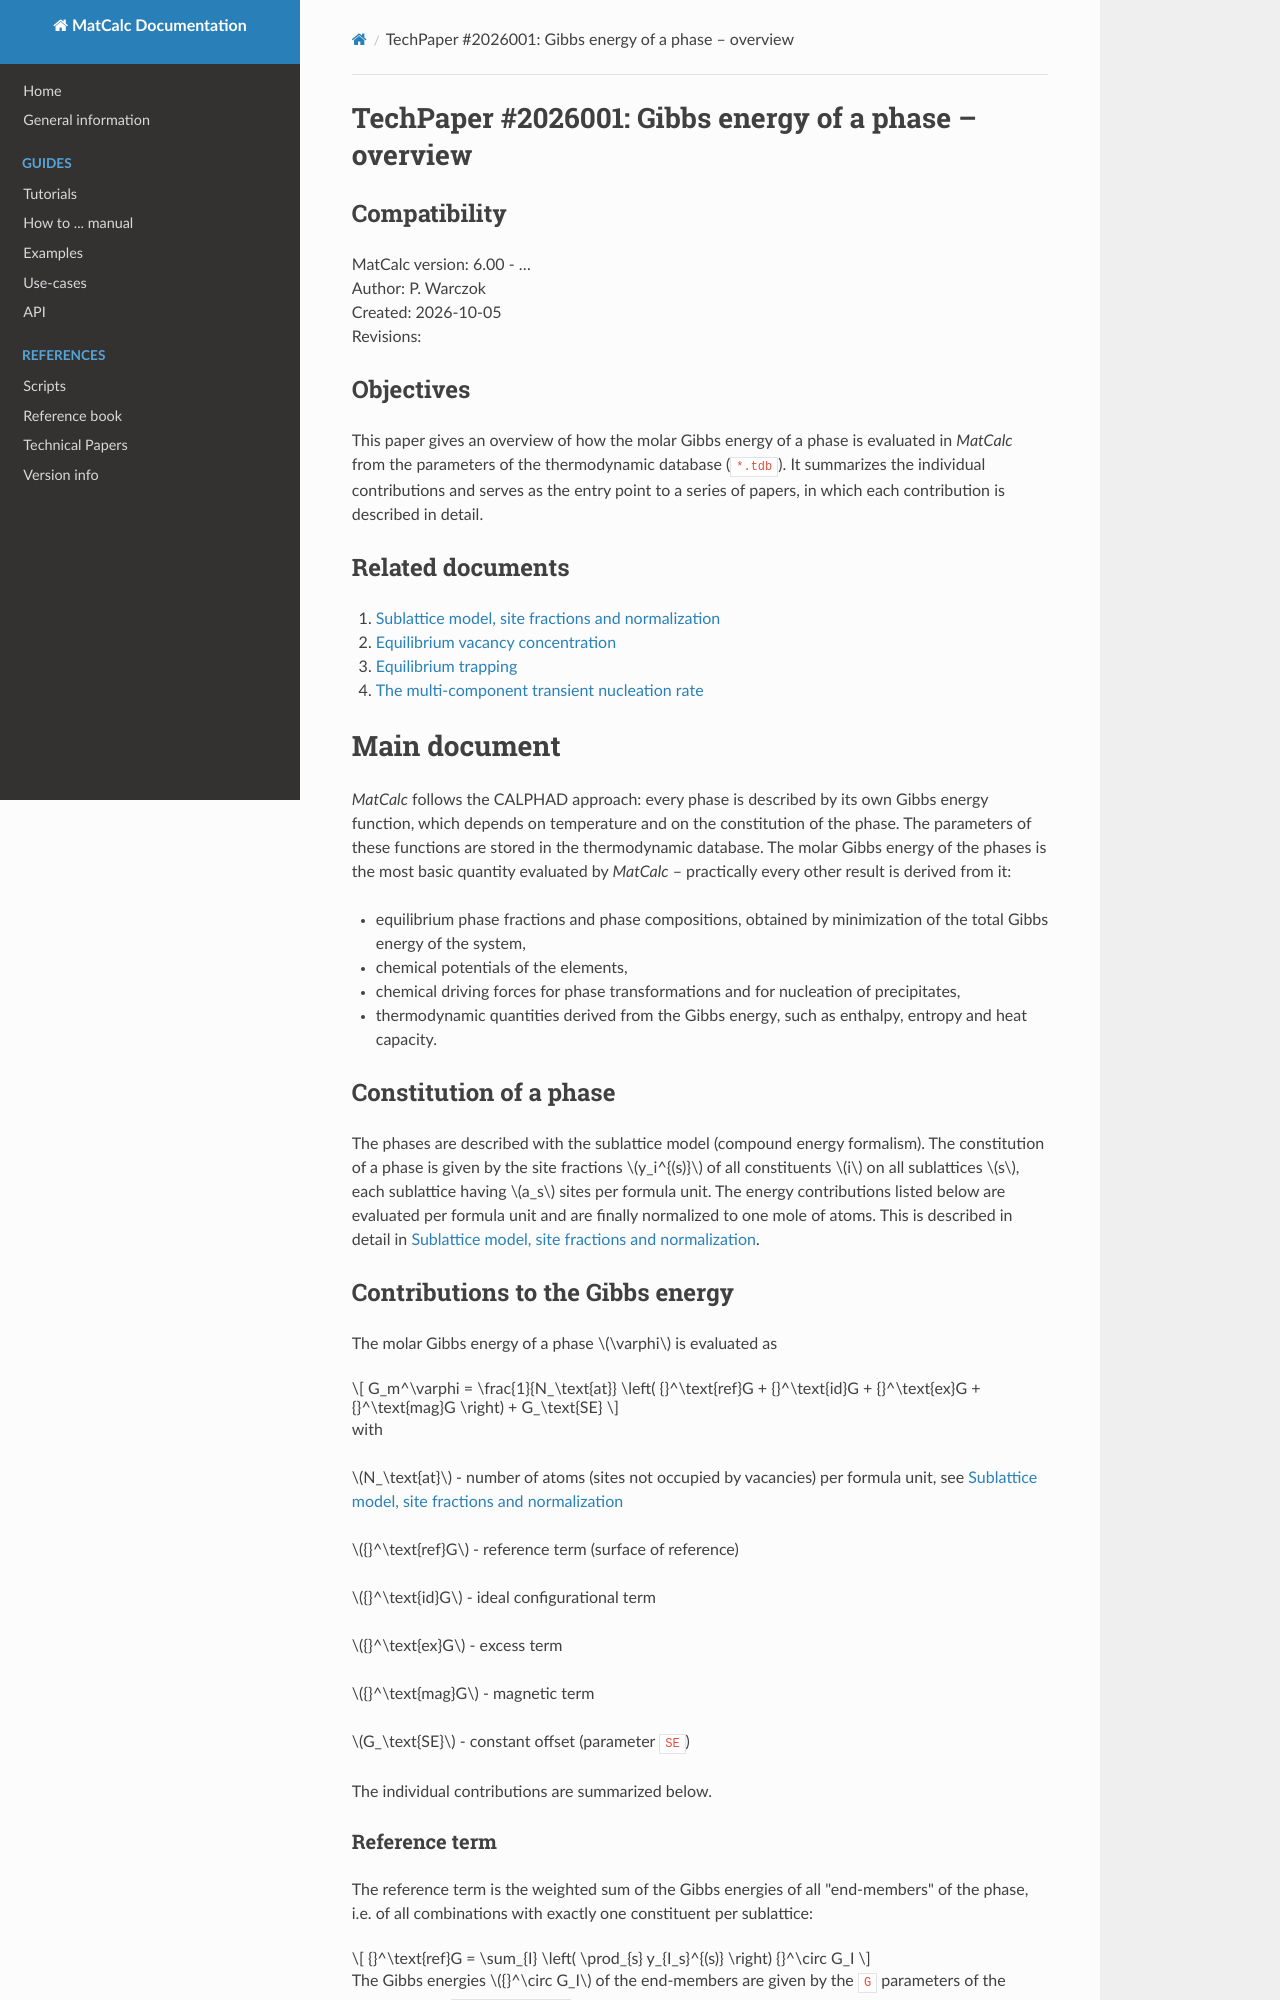

repository: pwarczok/matcalc_docu · page: techpapers/equilib/gibbs_energy/index.html · generator: mkdocs

# TechPaper #2026001: Gibbs energy of a phase – overview

## Compatibility

<!-- TODO: confirm first version this description applies to -->
MatCalc version: 6.00 - …  
Author: P. Warczok  
Created: 2026-10-05  
Revisions:

## Objectives

This paper gives an overview of how the molar Gibbs energy of a phase is evaluated in *MatCalc* from the parameters of the thermodynamic database (`*.tdb`). It summarizes the individual contributions and serves as the entry point to a series of papers, in which each contribution is described in detail.

## Related documents

1. [Sublattice model, site fractions and normalization](sublattice_model.md)
2. [Equilibrium vacancy concentration](equilib_vac.md)
3. [Equilibrium trapping](trapping.md)
4. [The multi-component transient nucleation rate](../nucleation/nucleation_rate.md)

# Main document

*MatCalc* follows the CALPHAD approach: every phase is described by its own Gibbs energy function, which depends on temperature and on the constitution of the phase. The parameters of these functions are stored in the thermodynamic database. The molar Gibbs energy of the phases is the most basic quantity evaluated by *MatCalc* – practically every other result is derived from it:

- equilibrium phase fractions and phase compositions, obtained by minimization of the total Gibbs energy of the system,
- chemical potentials of the elements,
- chemical driving forces for phase transformations and for nucleation of precipitates,
- thermodynamic quantities derived from the Gibbs energy, such as enthalpy, entropy and heat capacity.

## Constitution of a phase

The phases are described with the sublattice model (compound energy formalism). The constitution of a phase is given by the site fractions $y_i^{(s)}$ of all constituents $i$ on all sublattices $s$, each sublattice having $a_s$ sites per formula unit. The energy contributions listed below are evaluated per formula unit and are finally normalized to one mole of atoms. This is described in detail in [Sublattice model, site fractions and normalization](sublattice_model.md).

## Contributions to the Gibbs energy

The molar Gibbs energy of a phase $\varphi$ is evaluated as

\[
G_m^\varphi = \frac{1}{N_\text{at}} \left( {}^\text{ref}G + {}^\text{id}G + {}^\text{ex}G + {}^\text{mag}G \right) + G_\text{SE}
\]

with

$N_\text{at}$ - number of atoms (sites not occupied by vacancies) per formula unit, see [Sublattice model, site fractions and normalization](sublattice_model.md)

${}^\text{ref}G$ - reference term (surface of reference)

${}^\text{id}G$ - ideal configurational term

${}^\text{ex}G$ - excess term

${}^\text{mag}G$ - magnetic term

$G_\text{SE}$ - constant offset (parameter `SE`)

The individual contributions are summarized below.

### Reference term

The reference term is the weighted sum of the Gibbs energies of all "end-members" of the phase, i.e. of all combinations with exactly one constituent per sublattice:

\[
{}^\text{ref}G = \sum_{I} \left( \prod_{s} y_{I_s}^{(s)} \right) {}^\circ G_I
\]

The Gibbs energies ${}^\circ G_I$ of the end-members are given by the `G` parameters of the database, e.g. `G(FCC_A1,FE:VA)`.

### Ideal configurational term

The ideal configurational term accounts for the random mixing of constituents within each sublattice:

\[
{}^\text{id}G = RT \sum_{s} a_s \sum_{i} y_i^{(s)} \ln y_i^{(s)}
\]

When trapping is active, this term is modified to account for the occupation of trap positions, see [Equilibrium trapping](trapping.md).
